4-way image classification set "dataset" from GitHub (Raushan94kr/AI_Disaster_Response_Assistant); label vocabulary: destroyed, major damage, minor damage, no damage.

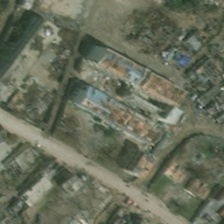
Label: minor damage

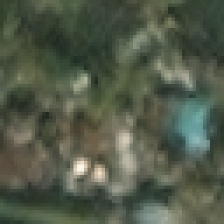
Label: minor damage

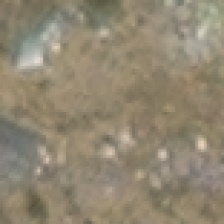
Label: destroyed

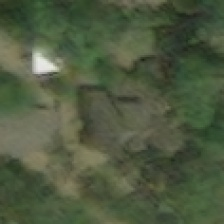
Label: major damage

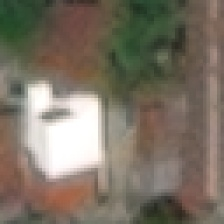
Label: no damage

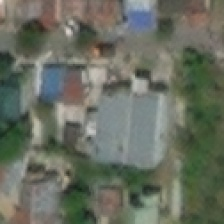
Label: no damage
